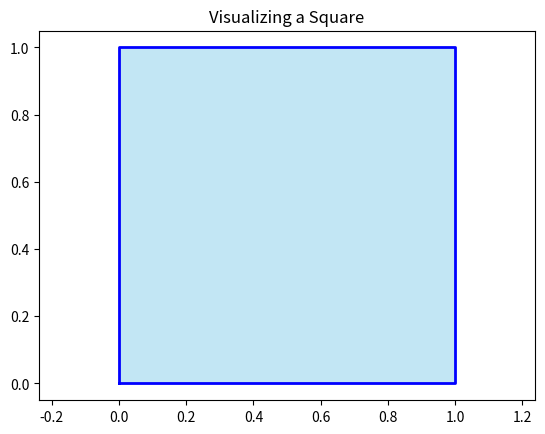

The matplotlib source for this figure:
import matplotlib.pyplot as plt

# Define square coordinates
x = [0, 1, 1, 0, 0]
y = [0, 0, 1, 1, 0]

# Plot the square
plt.plot(x, y, 'b-', linewidth=2)  # Blue lines
plt.fill(x, y, 'skyblue', alpha=0.5)  # Light blue fill
plt.title("Visualizing a Square")
plt.axis("equal")  # Keep proportions correct
plt.show()
